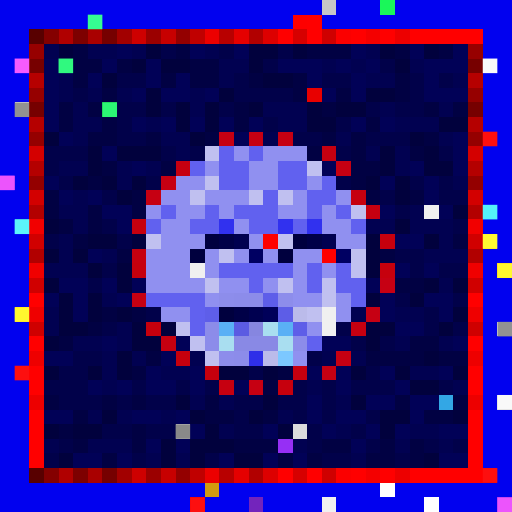
t = 0.00 s
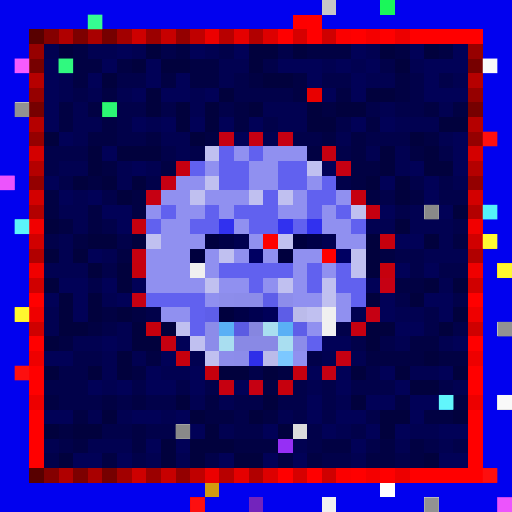
t = 0.09 s
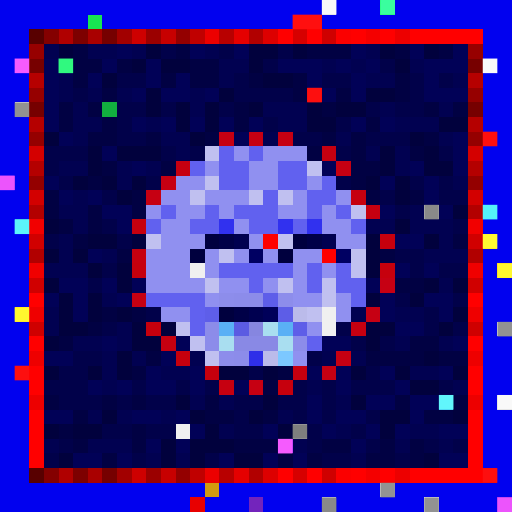
t = 0.27 s
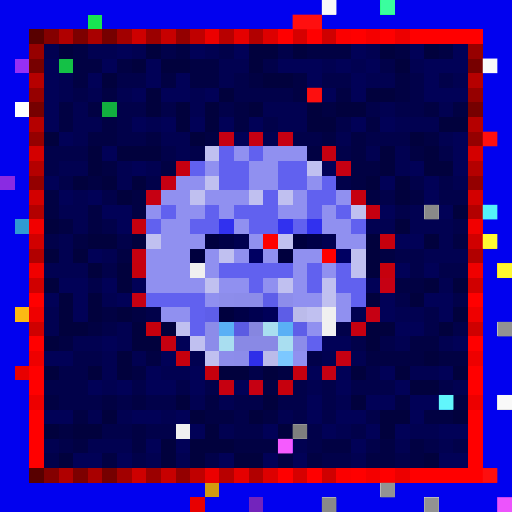
t = 0.36 s
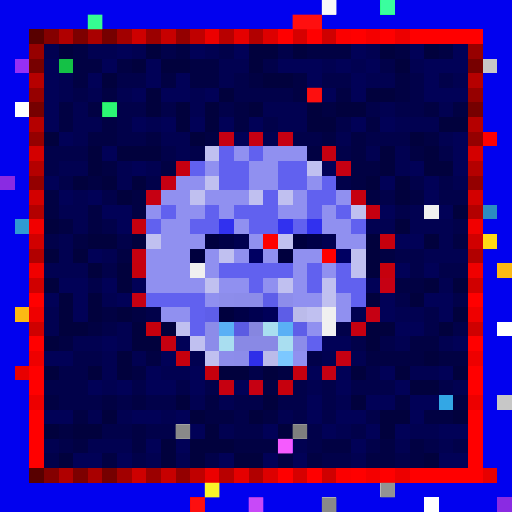
t = 0.58 s
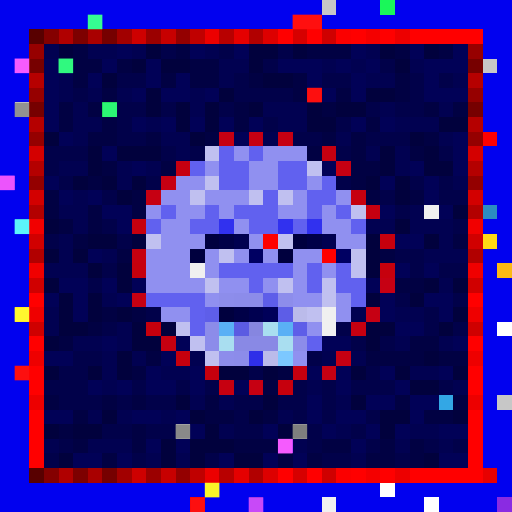
t = 0.69 s

The animated SVG that drew these frames (rendered in a browser with its animation timeline set to each time). Animation: 1 CSS @keyframes rule; one cycle of 0.80 s, repeats indefinitely.

<svg viewBox="0 0 35 35" shape-rendering="crispEdges" xmlns="http://www.w3.org/2000/svg"><style>@keyframes hl{0%,100%{opacity:0}45%{opacity:.9}}.a00{animation:hl 0.8s steps(1,end) 0.00s infinite}.a01{animation:hl 0.8s steps(1,end) -0.10s infinite}.a02{animation:hl 0.8s steps(1,end) -0.20s infinite}.a03{animation:hl 0.8s steps(1,end) -0.30s infinite}.a04{animation:hl 0.8s steps(1,end) -0.40s infinite}.a05{animation:hl 0.8s steps(1,end) -0.50s infinite}.a06{animation:hl 0.8s steps(1,end) -0.60s infinite}.a07{animation:hl 0.8s steps(1,end) -0.70s infinite}</style><rect width="35" height="35" fill="#0101ef"/><path fill="#c7c7c7" d="M22 0h1v1H22zM33 4h1v1H33zM34 27h1v1H34z"/><path fill="#1af759" d="M26 0h1v1H26z"/><path fill="#18e552" d="M6 1h1v1H6z"/><path fill="#fe0000" d="M20 1h1v1H20zM18 16h1v1H18zM22 17h1v1H22z"/><path fill="#ff0000" d="M21 1h1v1H21zM19 2h1v1H19zM21 2h1v1H21zM24 2h1v1H24zM26 2h1v1H26zM28 2h5v1H28zM33 9h1v1H33zM2 20h1v1H2zM32 20h1v1H32zM2 23h1v1H2zM32 23h1v1H32zM2 25h1v1H2zM32 25h1v1H32zM2 26h1v1H2zM32 26h1v1H32zM2 28h1v1H2zM32 28h1v1H32zM2 29h1v1H2zM32 29h1v1H32zM2 30h1v1H2zM32 30h1v1H32zM2 31h1v1H2zM32 31h1v1H32zM19 32h1v1H19zM21 32h1v1H21zM24 32h1v1H24zM26 32h1v1H26zM28 32h5v1H28z"/><path fill="#580000" d="M2 2h1v1H2zM2 32h1v1H2z"/><path fill="#840000" d="M3 2h1v1H3zM3 32h1v1H3z"/><path fill="#b00000" d="M4 2h1v1H4zM4 32h1v1H4z"/><path fill="#7d0000" d="M5 2h1v1H5zM5 32h1v1H5z"/><path fill="#a90000" d="M6 2h1v1H6zM6 32h1v1H6z"/><path fill="#760000" d="M7 2h1v1H7zM2 7h1v1H2zM32 7h1v1H32zM7 32h1v1H7z"/><path fill="#a20000" d="M8 2h1v1H8zM8 32h1v1H8z"/><path fill="#ce0000" d="M9 2h1v1H9zM9 32h1v1H9z"/><path fill="#9b0000" d="M10 2h1v1H10zM10 32h1v1H10z"/><path fill="#c70000" d="M11 2h1v1H11zM11 32h1v1H11z"/><path fill="#940000" d="M12 2h1v1H12zM2 12h1v1H2zM32 12h1v1H32zM12 32h1v1H12z"/><path fill="#c00000" d="M13 2h1v1H13zM13 32h1v1H13z"/><path fill="#ec0000" d="M14 2h1v1H14zM14 32h1v1H14z"/><path fill="#b80000" d="M15 2h1v1H15zM15 32h1v1H15z"/><path fill="#e50000" d="M16 2h1v1H16zM16 32h1v1H16z"/><path fill="#b10000" d="M17 2h1v1H17zM2 17h1v1H2zM32 17h1v1H32zM17 32h1v1H17z"/><path fill="#dd0000" d="M18 2h1v1H18zM18 32h1v1H18z"/><path fill="#d60000" d="M20 2h1v1H20zM20 32h1v1H20z"/><path fill="#cf0000" d="M22 2h1v1H22zM2 22h1v1H2zM32 22h1v1H32zM22 32h1v1H22z"/><path fill="#fb0000" d="M23 2h1v1H23zM23 32h1v1H23z"/><path fill="#f40000" d="M25 2h1v1H25zM25 32h1v1H25z"/><path fill="#ed0000" d="M27 2h1v1H27zM2 27h1v1H2zM32 27h1v1H32zM27 32h1v1H27z"/><path fill="#970000" d="M2 3h1v1H2zM32 3h1v1H32z"/><path fill="#010151" d="M3 3h1v1H3zM6 3h2v1H6zM9 3h1v1H9zM14 3h1v1H14zM25 3h1v1H25zM15 4h2v1H15zM22 4h1v1H22zM24 4h1v1H24zM28 4h1v1H28zM4 5h1v1H4zM15 5h1v1H15zM25 5h2v1H25zM31 5h1v1H31zM4 6h1v1H4zM6 6h1v1H6zM8 6h1v1H8zM13 6h1v1H13zM5 7h1v1H5zM13 7h1v1H13zM18 7h3v1H18zM26 7h1v1H26zM30 7h1v1H30zM5 8h2v1H5zM10 8h1v1H10zM19 8h2v1H19zM27 8h3v1H27zM5 9h1v1H5zM11 9h2v1H11zM18 9h1v1H18zM23 9h1v1H23zM30 9h1v1H30zM12 10h1v1H12zM25 10h1v1H25zM27 10h1v1H27zM4 11h2v1H4zM8 11h1v1H8zM10 11h1v1H10zM27 11h1v1H27zM8 12h1v1H8zM31 12h1v1H31zM5 13h1v1H5zM4 14h2v1H4zM28 14h1v1H28zM5 15h1v1H5zM25 15h2v1H25zM28 15h3v1H28zM4 16h1v1H4zM30 16h1v1H30zM4 17h1v1H4zM7 17h1v1H7zM29 17h3v1H29zM3 18h3v1H3zM30 19h1v1H30zM7 20h1v1H7zM3 21h1v1H3zM24 21h1v1H24zM27 21h2v1H27zM3 22h1v1H3zM8 22h1v1H8zM5 23h2v1H5zM8 23h1v1H8zM27 23h1v1H27zM30 23h1v1H30zM7 24h1v1H7zM9 24h1v1H9zM13 24h1v1H13zM22 24h1v1H22zM24 24h1v1H24zM7 25h1v1H7zM11 25h2v1H11zM28 25h2v1H28zM7 26h1v1H7zM21 26h1v1H21zM31 26h1v1H31zM13 27h1v1H13zM15 27h1v1H15zM23 27h1v1H23zM6 28h1v1H6zM8 28h1v1H8zM11 28h1v1H11zM19 28h1v1H19zM15 29h1v1H15zM23 29h1v1H23zM28 29h2v1H28zM3 30h1v1H3zM6 30h3v1H6zM20 30h1v1H20zM27 30h1v1H27zM30 30h1v1H30zM10 31h1v1H10zM12 31h1v1H12zM24 31h1v1H24z"/><path fill="#01013d" d="M4 3h1v1H4zM10 3h1v1H10zM17 3h2v1H17zM20 3h1v1H20zM26 3h1v1H26zM29 3h1v1H29zM9 4h1v1H9zM11 4h2v1H11zM17 4h1v1H17zM27 4h1v1H27zM7 5h1v1H7zM18 5h2v1H18zM10 6h1v1H10zM15 6h1v1H15zM25 6h2v1H25zM10 7h1v1H10zM12 7h1v1H12zM14 7h1v1H14zM17 7h1v1H17zM21 7h1v1H21zM23 7h2v1H23zM12 8h1v1H12zM14 8h1v1H14zM21 8h2v1H21zM30 8h2v1H30zM3 9h1v1H3zM13 9h1v1H13zM28 9h1v1H28zM6 10h1v1H6zM8 10h3v1H8zM26 10h1v1H26zM29 10h1v1H29zM6 11h1v1H6zM26 11h1v1H26zM29 11h2v1H29zM5 12h1v1H5zM7 12h1v1H7zM9 12h1v1H9zM25 12h1v1H25zM27 12h1v1H27zM8 13h1v1H8zM27 13h1v1H27zM31 14h1v1H31zM3 15h1v1H3zM27 15h1v1H27zM6 16h2v1H6zM9 16h1v1H9zM25 16h1v1H25zM29 16h1v1H29zM3 17h1v1H3zM5 17h1v1H5zM25 17h1v1H25zM6 18h1v1H6zM8 18h1v1H8zM25 18h1v1H25zM3 19h1v1H3zM8 19h1v1H8zM29 19h1v1H29zM31 19h1v1H31zM4 20h1v1H4zM6 20h1v1H6zM25 20h1v1H25zM28 20h1v1H28zM4 21h1v1H4zM6 21h1v1H6zM8 21h1v1H8zM31 21h1v1H31zM4 22h2v1H4zM9 22h1v1H9zM11 22h1v1H11zM25 22h2v1H25zM30 22h1v1H30zM3 23h1v1H3zM9 23h2v1H9zM25 23h1v1H25zM8 24h1v1H8zM29 24h1v1H29zM3 25h1v1H3zM6 25h1v1H6zM8 25h1v1H8zM15 25h2v1H15zM18 25h1v1H18zM24 25h1v1H24zM27 25h1v1H27zM31 25h1v1H31zM28 26h2v1H28zM12 27h1v1H12zM18 27h1v1H18zM24 27h1v1H24zM7 28h1v1H7zM13 28h1v1H13zM17 28h1v1H17zM26 28h2v1H26zM31 28h1v1H31zM3 29h1v1H3zM5 29h2v1H5zM14 29h1v1H14zM19 29h1v1H19zM26 29h1v1H26zM11 30h1v1H11zM13 30h3v1H13zM4 31h1v1H4zM11 31h1v1H11zM13 31h1v1H13zM16 31h2v1H16zM29 31h1v1H29z"/><path fill="#010143" d="M5 3h1v1H5zM12 3h1v1H12zM21 3h3v1H21zM27 3h1v1H27zM30 3h1v1H30zM5 4h2v1H5zM8 4h1v1H8zM13 4h2v1H13zM5 5h1v1H5zM11 5h1v1H11zM13 5h2v1H13zM17 5h1v1H17zM20 5h1v1H20zM27 5h1v1H27zM7 6h1v1H7zM20 6h1v1H20zM23 6h1v1H23zM27 6h1v1H27zM4 7h1v1H4zM6 7h1v1H6zM16 7h1v1H16zM22 7h1v1H22zM29 7h1v1H29zM31 7h1v1H31zM4 8h1v1H4zM7 8h1v1H7zM16 8h1v1H16zM25 8h1v1H25zM6 9h2v1H6zM10 9h1v1H10zM14 9h1v1H14zM22 9h1v1H22zM24 9h1v1H24zM29 9h1v1H29zM21 10h1v1H21zM24 10h1v1H24zM28 10h1v1H28zM7 11h1v1H7zM11 11h1v1H11zM24 11h2v1H24zM6 12h1v1H6zM24 12h1v1H24zM3 13h1v1H3zM9 13h1v1H9zM25 13h1v1H25zM28 13h1v1H28zM3 14h1v1H3zM6 14h1v1H6zM9 14h1v1H9zM4 15h1v1H4zM6 15h1v1H6zM5 16h1v1H5zM31 16h1v1H31zM8 17h1v1H8zM26 17h1v1H26zM27 19h2v1H27zM7 21h1v1H7zM9 21h1v1H9zM6 22h1v1H6zM4 23h1v1H4zM28 23h2v1H28zM10 24h1v1H10zM25 24h4v1H25zM30 24h2v1H30zM9 25h1v1H9zM19 25h1v1H19zM18 26h1v1H18zM3 27h1v1H3zM7 27h1v1H7zM9 27h1v1H9zM14 27h1v1H14zM27 27h1v1H27zM31 27h1v1H31zM5 28h1v1H5zM14 28h2v1H14zM18 28h1v1H18zM29 28h2v1H29zM4 29h1v1H4zM9 29h1v1H9zM5 30h1v1H5zM9 30h1v1H9zM16 30h3v1H16zM22 30h2v1H22zM26 30h1v1H26zM28 30h1v1H28zM7 31h1v1H7zM19 31h1v1H19zM21 31h1v1H21zM25 31h2v1H25zM28 31h1v1H28z"/><path fill="#010157" d="M8 3h1v1H8zM13 3h1v1H13zM16 3h1v1H16zM24 3h1v1H24zM28 3h1v1H28zM31 3h1v1H31zM3 4h1v1H3zM7 4h1v1H7zM10 4h1v1H10zM19 4h3v1H19zM23 4h1v1H23zM25 4h1v1H25zM29 4h3v1H29zM3 5h1v1H3zM6 5h1v1H6zM10 5h1v1H10zM12 5h1v1H12zM21 5h1v1H21zM24 5h1v1H24zM29 5h1v1H29zM3 6h1v1H3zM9 6h1v1H9zM11 6h2v1H11zM14 6h1v1H14zM22 6h1v1H22zM24 6h1v1H24zM29 6h3v1H29zM3 7h1v1H3zM3 8h1v1H3zM9 8h1v1H9zM11 8h1v1H11zM13 8h1v1H13zM15 8h1v1H15zM17 8h1v1H17zM24 8h1v1H24zM26 8h1v1H26zM4 9h1v1H4zM16 9h1v1H16zM31 9h1v1H31zM7 10h1v1H7zM31 10h1v1H31zM9 11h1v1H9zM22 11h1v1H22zM28 11h1v1H28zM31 11h1v1H31zM3 12h1v1H3zM26 12h1v1H26zM29 12h1v1H29zM4 13h1v1H4zM6 13h1v1H6zM29 13h1v1H29zM7 14h2v1H7zM26 14h1v1H26zM30 14h1v1H30zM8 15h1v1H8zM27 16h2v1H27zM6 17h1v1H6zM27 18h1v1H27zM29 18h1v1H29zM4 19h2v1H4zM7 19h1v1H7zM9 19h1v1H9zM25 19h1v1H25zM3 20h1v1H3zM5 20h1v1H5zM8 20h1v1H8zM26 20h1v1H26zM29 20h2v1H29zM5 21h1v1H5zM26 21h1v1H26zM30 21h1v1H30zM27 22h2v1H27zM7 23h1v1H7zM12 23h1v1H12zM22 23h2v1H22zM31 23h1v1H31zM3 24h2v1H3zM11 24h1v1H11zM10 25h1v1H10zM13 25h1v1H13zM21 25h1v1H21zM23 25h1v1H23zM26 25h1v1H26zM30 25h1v1H30zM6 26h1v1H6zM8 26h1v1H8zM10 26h2v1H10zM13 26h1v1H13zM16 26h1v1H16zM23 26h1v1H23zM27 26h1v1H27zM21 27h1v1H21zM25 27h2v1H25zM28 27h2v1H28zM3 28h2v1H3zM9 28h2v1H9zM12 28h1v1H12zM21 28h1v1H21zM23 28h2v1H23zM28 28h1v1H28zM13 29h1v1H13zM18 29h1v1H18zM22 29h1v1H22zM25 29h1v1H25zM27 29h1v1H27zM30 29h2v1H30zM10 30h1v1H10zM12 30h1v1H12zM24 30h1v1H24zM5 31h2v1H5zM8 31h1v1H8zM15 31h1v1H15zM18 31h1v1H18zM20 31h1v1H20zM30 31h2v1H30z"/><path fill="#01014a" d="M11 3h1v1H11zM15 3h1v1H15zM19 3h1v1H19zM18 4h1v1H18zM26 4h1v1H26zM8 5h2v1H8zM16 5h1v1H16zM22 5h2v1H22zM28 5h1v1H28zM30 5h1v1H30zM5 6h1v1H5zM16 6h4v1H16zM28 6h1v1H28zM8 7h2v1H8zM11 7h1v1H11zM15 7h1v1H15zM25 7h1v1H25zM27 7h2v1H27zM8 8h1v1H8zM18 8h1v1H18zM23 8h1v1H23zM8 9h2v1H8zM20 9h2v1H20zM25 9h3v1H25zM3 10h3v1H3zM11 10h1v1H11zM13 10h1v1H13zM23 10h1v1H23zM30 10h1v1H30zM3 11h1v1H3zM4 12h1v1H4zM10 12h1v1H10zM23 12h1v1H23zM28 12h1v1H28zM30 12h1v1H30zM7 13h1v1H7zM26 13h1v1H26zM30 13h2v1H30zM27 14h1v1H27zM7 15h1v1H7zM31 15h1v1H31zM3 16h1v1H3zM8 16h1v1H8zM27 17h2v1H27zM7 18h1v1H7zM28 18h1v1H28zM30 18h2v1H30zM6 19h1v1H6zM27 20h1v1H27zM31 20h1v1H31zM10 21h1v1H10zM29 21h1v1H29zM7 22h1v1H7zM23 22h1v1H23zM29 22h1v1H29zM31 22h1v1H31zM24 23h1v1H24zM26 23h1v1H26zM5 24h2v1H5zM21 24h1v1H21zM4 25h2v1H4zM17 25h1v1H17zM25 25h1v1H25zM3 26h3v1H3zM9 26h1v1H9zM12 26h1v1H12zM14 26h1v1H14zM20 26h1v1H20zM22 26h1v1H22zM24 26h3v1H24zM30 26h1v1H30zM4 27h3v1H4zM8 27h1v1H8zM10 27h2v1H10zM16 27h2v1H16zM19 27h2v1H19zM22 27h1v1H22zM16 28h1v1H16zM20 28h1v1H20zM22 28h1v1H22zM25 28h1v1H25zM7 29h2v1H7zM10 29h2v1H10zM16 29h2v1H16zM21 29h1v1H21zM24 29h1v1H24zM4 30h1v1H4zM21 30h1v1H21zM25 30h1v1H25zM29 30h1v1H29zM31 30h1v1H31zM3 31h1v1H3zM9 31h1v1H9zM14 31h1v1H14zM22 31h2v1H22zM27 31h1v1H27z"/><path fill="#962ff5" d="M1 4h1v1H1zM19 30h1v1H19z"/><path fill="#770000" d="M2 4h1v1H2zM32 4h1v1H32z"/><path fill="#14c146" d="M4 4h1v1H4z"/><path fill="#b60000" d="M2 5h1v1H2zM32 5h1v1H32z"/><path fill="#960000" d="M2 6h1v1H2zM32 6h1v1H32z"/><path fill="#e80000" d="M21 6h1v1H21zM1 25h1v1H1zM33 32h1v1H33zM13 34h1v1H13z"/><path fill="#ffffff" d="M1 7h1v1H1zM34 22h1v1H34zM26 33h1v1H26zM29 34h1v1H29z"/><path fill="#12af3f" d="M7 7h1v1H7z"/><path fill="#b50000" d="M2 8h1v1H2zM32 8h1v1H32z"/><path fill="#950000" d="M2 9h1v1H2zM32 9h1v1H32z"/><path fill="#c60013" d="M15 9h1v1H15zM17 9h1v1H17zM26 19h1v1H26zM25 21h1v1H25zM22 25h1v1H22z"/><path fill="#c60012" d="M19 9h1v1H19zM23 11h1v1H23zM11 12h1v1H11zM10 13h1v1H10zM9 20h1v1H9zM23 24h1v1H23zM17 26h1v1H17z"/><path fill="#d40000" d="M2 10h1v1H2zM32 10h1v1H32z"/><path fill="#c0c0f0" d="M14 10h1v1H14zM21 11h1v1H21zM14 12h1v1H14zM13 13h1v1H13zM17 13h1v1H17zM19 13h1v1H19zM24 14h1v1H24zM10 16h1v1H10zM19 16h1v1H19zM15 17h1v1H15zM24 17h1v1H24zM24 18h1v1H24zM14 19h1v1H14zM19 19h1v1H19zM22 19h1v1H22zM22 20h1v1H22zM21 21h1v1H21zM12 22h1v1H12zM13 23h1v1H13zM14 24h1v1H14z"/><path fill="#6161ef" d="M15 10h1v1H15zM17 10h1v1H17zM13 11h1v1H13zM15 11h2v1H15zM19 11h2v1H19zM15 12h2v1H15zM19 12h2v1H19zM22 12h1v1H22zM18 13h1v1H18zM21 13h2v1H21zM11 14h1v1H11zM14 14h1v1H14zM16 14h3v1H16zM21 14h1v1H21zM23 14h1v1H23zM10 15h1v1H10zM13 15h2v1H13zM17 15h2v1H17zM20 15h1v1H20zM24 15h1v1H24zM15 18h5v1H15zM21 18h1v1H21zM23 18h1v1H23zM17 19h1v1H17zM21 19h1v1H21zM23 19h2v1H23zM10 20h4v1H10zM24 20h1v1H24zM13 21h1v1H13zM13 22h1v1H13zM21 23h1v1H21z"/><path fill="#9090f0" d="M16 10h1v1H16zM18 10h3v1H18zM14 11h1v1H14zM17 11h2v1H17zM12 12h2v1H12zM17 12h2v1H17zM21 12h1v1H21zM11 13h2v1H11zM14 13h3v1H14zM20 13h1v1H20zM23 13h1v1H23zM10 14h1v1H10zM12 14h2v1H12zM15 14h1v1H15zM19 14h2v1H19zM22 14h1v1H22zM11 15h2v1H11zM16 15h1v1H16zM22 15h2v1H22zM11 16h3v1H11zM17 16h1v1H17zM23 16h2v1H23zM10 17h3v1H10zM14 17h1v1H14zM16 17h1v1H16zM18 17h1v1H18zM20 17h2v1H20zM10 18h3v1H10zM14 18h1v1H14zM20 18h1v1H20zM22 18h1v1H22zM10 19h4v1H10zM15 19h2v1H15zM18 19h1v1H18zM20 19h1v1H20zM14 20h1v1H14zM20 20h2v1H20zM23 20h1v1H23zM11 21h2v1H11zM23 21h1v1H23zM21 22h1v1H21zM20 24h1v1H20z"/><path fill="#c60010" d="M22 10h1v1H22zM12 11h1v1H12zM25 14h1v1H25zM24 22h1v1H24zM11 23h1v1H11zM15 26h1v1H15z"/><path fill="#b40000" d="M2 11h1v1H2zM32 11h1v1H32z"/><path fill="#8a2be2" d="M0 12h1v1H0zM34 34h1v1H34z"/><path fill="#d30000" d="M2 13h1v1H2zM32 13h1v1H32z"/><path fill="#c6000f" d="M24 13h1v1H24zM9 15h1v1H9zM9 17h1v1H9zM20 25h1v1H20z"/><path fill="#b30000" d="M2 14h1v1H2zM32 14h1v1H32z"/><path fill="#f0f0f0" d="M29 14h1v1H29zM13 18h1v1H13zM22 21h1v1H22zM22 22h1v1H22zM12 29h1v1H12zM22 34h1v1H22z"/><path fill="#2b8dc1" d="M33 14h1v1H33z"/><path fill="#2f9ad3" d="M1 15h1v1H1z"/><path fill="#f20000" d="M2 15h1v1H2zM32 15h1v1H32z"/><path fill="#3131ef" d="M15 15h1v1H15zM19 15h1v1H19zM21 15h1v1H21z"/><path fill="#d10000" d="M2 16h1v1H2zM32 16h1v1H32z"/><path fill="#00003e" d="M14 16h1v1H14zM20 16h1v1H20zM13 17h1v1H13zM19 17h1v1H19zM15 21h1v1H15z"/><path fill="#000047" d="M15 16h1v1H15zM21 16h1v1H21zM16 21h1v1H16z"/><path fill="#000050" d="M16 16h1v1H16zM22 16h1v1H22zM17 21h1v1H17z"/><path fill="#c6000d" d="M26 16h1v1H26zM9 18h1v1H9zM26 18h1v1H26zM10 22h1v1H10zM12 24h1v1H12zM14 25h1v1H14zM19 26h1v1H19z"/><path fill="#ffd816" d="M33 16h1v1H33z"/><path fill="#000062" d="M17 17h1v1H17zM23 17h1v1H23z"/><path fill="#f00000" d="M2 18h1v1H2zM32 18h1v1H32z"/><path fill="#fcb913" d="M34 18h1v1H34zM1 21h1v1H1z"/><path fill="#d00000" d="M2 19h1v1H2zM32 19h1v1H32z"/><path fill="#8d8deb" d="M15 20h1v1H15zM19 20h1v1H19zM15 24h1v1H15z"/><path fill="#8c8cea" d="M16 20h1v1H16zM14 23h1v1H14zM20 23h1v1H20zM16 24h1v1H16z"/><path fill="#8c8ce9" d="M17 20h1v1H17zM14 22h1v1H14z"/><path fill="#5e5ee9" d="M18 20h1v1H18zM14 21h1v1H14z"/><path fill="#ef0000" d="M2 21h1v1H2zM32 21h1v1H32z"/><path fill="#000059" d="M18 21h1v1H18z"/><path fill="#5d5de7" d="M19 21h1v1H19z"/><path fill="#bbbbea" d="M20 21h1v1H20zM18 24h1v1H18z"/><path fill="#5ab0f5" d="M15 22h1v1H15zM19 22h1v1H19z"/><path fill="#5b5be2" d="M16 22h1v1H16z"/><path fill="#8686e0" d="M17 22h1v1H17z"/><path fill="#a9def0" d="M18 22h1v1H18zM15 23h1v1H15zM19 23h1v1H19z"/><path fill="#5e5ee8" d="M20 22h1v1H20z"/><path fill="#8989e5" d="M16 23h3v1H16z"/><path fill="#ee0000" d="M2 24h1v1H2zM32 24h1v1H32z"/><path fill="#2f2fe8" d="M17 24h1v1H17z"/><path fill="#7cc8ff" d="M19 24h1v1H19z"/><path fill="#33a7e5" d="M30 27h1v1H30z"/><path fill="#dcdcdc" d="M20 29h1v1H20z"/><path fill="#d19a10" d="M14 33h1v1H14z"/><path fill="#7324bc" d="M17 34h1v1H17z"/><g fill="#ffffff"><rect x="22" y="0" width="1" height="1" class="a02"/><rect x="33" y="4" width="1" height="1" class="a04"/><rect x="34" y="27" width="1" height="1" class="a04"/></g><rect x="26" y="0" width="1" height="1" fill="#3dffa6" class="a02"/><rect x="6" y="1" width="1" height="1" fill="#39ff9a" class="a06"/><g fill="#ff1111"><rect x="20" y="1" width="2" height="1" class="a01"/><rect x="21" y="6" width="1" height="1" class="a01"/><rect x="33" y="9" width="1" height="1" class="a04"/><rect x="1" y="25" width="1" height="1" class="a05"/><rect x="33" y="32" width="1" height="1" class="a04"/><rect x="13" y="34" width="1" height="1" class="a07"/></g><g fill="#ff60ff"><rect x="1" y="4" width="1" height="1" class="a05"/><rect x="19" y="30" width="1" height="1" class="a01"/></g><rect x="4" y="4" width="1" height="1" fill="#33ff86" class="a05"/><g fill="#878787"><rect x="1" y="7" width="1" height="1" class="a05"/><rect x="34" y="22" width="1" height="1" class="a04"/><rect x="26" y="33" width="1" height="1" class="a02"/><rect x="29" y="34" width="1" height="1" class="a03"/></g><rect x="7" y="7" width="1" height="1" fill="#2fff7b" class="a06"/><g fill="#f859ff"><rect x="0" y="12" width="1" height="1" class="a05"/><rect x="34" y="34" width="1" height="1" class="a04"/></g><g fill="#7f7f7f"><rect x="29" y="14" width="1" height="1" class="a03"/><rect x="12" y="29" width="1" height="1" class="a07"/><rect x="22" y="34" width="1" height="1" class="a02"/></g><rect x="33" y="14" width="1" height="1" fill="#59fdff" class="a04"/><rect x="1" y="15" width="1" height="1" fill="#60ffff" class="a05"/><rect x="33" y="16" width="1" height="1" fill="#ffff36" class="a04"/><g fill="#ffff31"><rect x="34" y="18" width="1" height="1" class="a04"/><rect x="1" y="21" width="1" height="1" class="a05"/></g><rect x="30" y="27" width="1" height="1" fill="#66ffff" class="a03"/><rect x="20" y="29" width="1" height="1" fill="#757575" class="a01"/><rect x="14" y="33" width="1" height="1" fill="#ffff2c" class="a00"/><rect x="17" y="34" width="1" height="1" fill="#d24dff" class="a00"/></svg>
